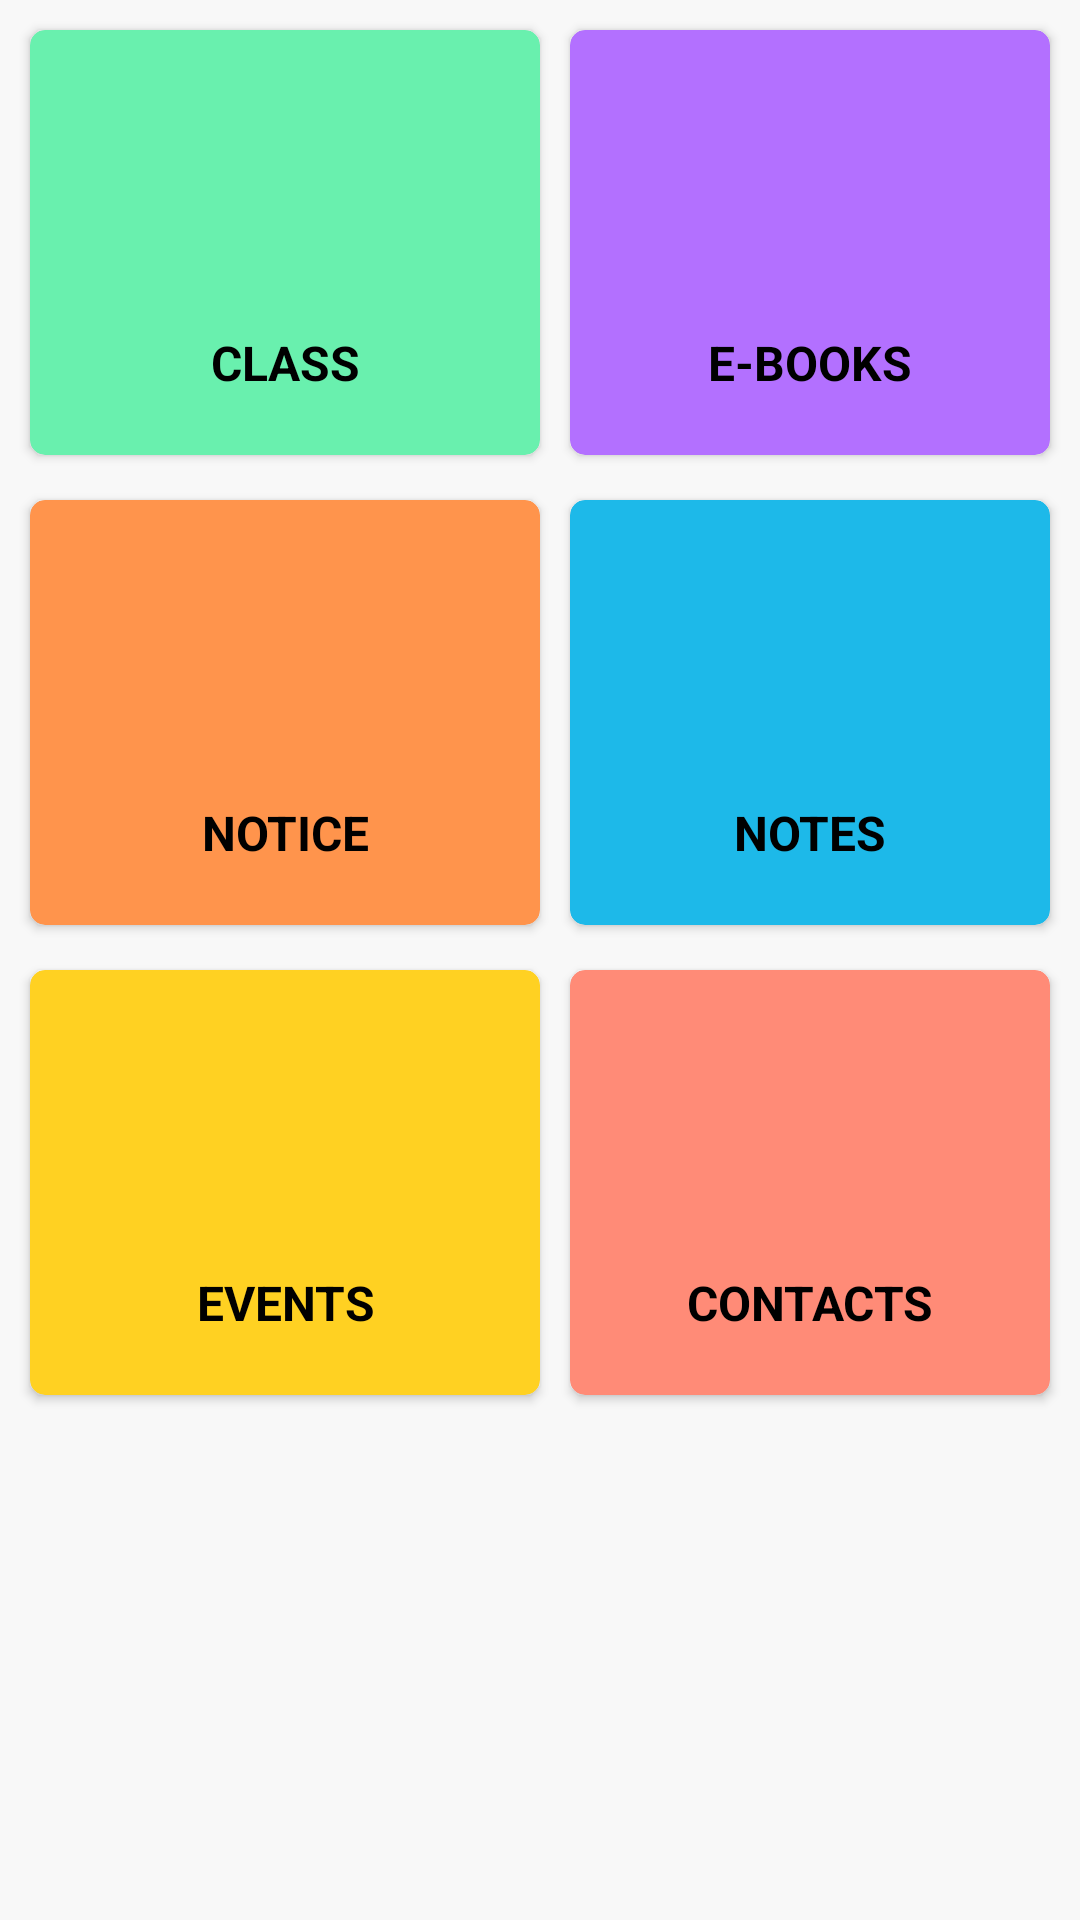

Android layout source for this screen:
<!-- AndroidManifest.xml: application theme Theme.Design.Light -->
<!-- res/layout/activity_main.xml -->
<?xml version="1.0" encoding="utf-8"?>
<LinearLayout xmlns:android="http://schemas.android.com/apk/res/android"
    xmlns:app="http://schemas.android.com/apk/res-auto"
    xmlns:tools="http://schemas.android.com/tools"
    android:layout_width="match_parent"
    android:background="#F8F8F8"
    android:orientation="vertical"
    android:layout_height="match_parent"
    tools:context=".ui.MainActivity">


    <LinearLayout
        android:layout_width="match_parent"
        android:layout_height="wrap_content"
        android:orientation="horizontal">
        <androidx.cardview.widget.CardView
            android:layout_width="match_parent"
            android:layout_height="wrap_content"
            android:layout_weight="1"
            android:layout_marginTop="10dp"
            android:layout_marginStart="10dp"
            app:cardBackgroundColor="#69F0AE"
            android:layout_marginLeft="10dp"
            android:layout_marginBottom="5dp"
            app:cardCornerRadius="5dp">
            <LinearLayout
                android:id="@+id/class_layout"
                android:layout_width="match_parent"
                android:layout_height="wrap_content"
                android:layout_weight="1"
                android:gravity="center"

                android:padding="10dp"
                android:orientation="vertical">

                <ImageView
                    android:id="@+id/af"
                    android:layout_width="60dp"
                    android:layout_height="60dp"
                    android:layout_marginTop="10dp"
                    android:layout_marginBottom="20dp"
                    app:srcCompat="@drawable/class_icon" />

                <TextView
                    android:layout_width="match_parent"
                    android:layout_height="match_parent"
                    android:text="CLASS"
                    android:layout_marginBottom="10dp"
                    android:fontFamily="sans-serif"
                    android:textAlignment="center"
                    android:textSize="16sp"
                    android:textColor="#000000"
                    android:textStyle="bold"/>
            </LinearLayout>
        </androidx.cardview.widget.CardView>
        <androidx.cardview.widget.CardView
            android:layout_width="match_parent"
            android:layout_height="wrap_content"
            android:layout_weight="1"
            android:layout_marginTop="10dp"
            android:layout_marginStart="10dp"
            android:layout_marginEnd="10dp"
            android:layout_marginBottom="5dp"
            app:cardBackgroundColor="#B370FF"
            android:layout_marginLeft="10dp"
            app:cardCornerRadius="5dp">
            <LinearLayout
                android:id="@+id/ebook_layout"
                android:layout_width="match_parent"
                android:layout_height="wrap_content"
                android:layout_weight="1"
                android:gravity="center"
                android:padding="10dp"
                android:orientation="vertical">

                <ImageView
                    android:id="@+id/e"
                    android:layout_width="60dp"
                    android:layout_marginTop="10dp"
                    android:layout_height="60dp"
                    android:layout_marginBottom="20dp"
                    app:srcCompat="@drawable/book_icon" />

                <TextView
                    android:layout_width="match_parent"
                    android:layout_height="match_parent"
                    android:text="E-BOOKS"
                    android:fontFamily="sans-serif"
                    android:textAlignment="center"
                    android:textSize="16sp"
                    android:layout_marginBottom="10dp"
                    android:textColor="#000000"
                    android:textStyle="bold"/>
            </LinearLayout>
        </androidx.cardview.widget.CardView>
    </LinearLayout>
    <LinearLayout
        android:layout_width="match_parent"
        android:layout_height="wrap_content"
        android:orientation="horizontal">
        <androidx.cardview.widget.CardView
            android:layout_width="match_parent"
            android:layout_height="wrap_content"
            android:layout_weight="1"
            android:layout_marginTop="10dp"
            android:layout_marginStart="10dp"
            app:cardBackgroundColor="#FF944C"
            android:layout_marginLeft="10dp"
            android:layout_marginBottom="5dp"
            app:cardCornerRadius="5dp">
            <LinearLayout
                android:id="@+id/notice_layout"
                android:layout_width="match_parent"
                android:layout_height="wrap_content"
                android:layout_weight="1"
                android:gravity="center"

                android:padding="10dp"
                android:orientation="vertical">

                <ImageView
                    android:id="@+id/a"
                    android:layout_width="60dp"
                    android:layout_height="60dp"
                    android:layout_marginTop="10dp"
                    android:layout_marginBottom="20dp"
                    app:srcCompat="@drawable/warning_icon" />

                <TextView
                    android:layout_width="match_parent"
                    android:layout_height="match_parent"
                    android:text="NOTICE"
                    android:layout_marginBottom="10dp"
                    android:fontFamily="sans-serif"
                    android:textAlignment="center"
                    android:textSize="16sp"
                    android:textColor="#000000"
                    android:textStyle="bold"/>
            </LinearLayout>
        </androidx.cardview.widget.CardView>
        <androidx.cardview.widget.CardView
            android:layout_width="match_parent"
            android:layout_height="wrap_content"
            android:layout_weight="1"
            android:layout_marginTop="10dp"
            android:layout_marginStart="10dp"
            android:layout_marginEnd="10dp"
            android:layout_marginBottom="5dp"
            app:cardBackgroundColor="#1DB9E9"
            android:layout_marginLeft="10dp"
            app:cardCornerRadius="5dp">
            <LinearLayout
                android:id="@+id/note_layout"
                android:layout_width="match_parent"
                android:layout_height="wrap_content"
                android:layout_weight="1"
                android:gravity="center"
                android:padding="10dp"
                android:orientation="vertical">

                <ImageView
                    android:id="@+id/aa"
                    android:layout_width="60dp"
                    android:layout_marginTop="10dp"
                    android:layout_height="60dp"
                    android:layout_marginBottom="20dp"
                    app:srcCompat="@drawable/note_icon" />

                <TextView
                    android:layout_width="match_parent"
                    android:layout_height="match_parent"
                    android:text="NOTES"
                    android:fontFamily="sans-serif"
                    android:textAlignment="center"
                    android:textSize="16sp"
                    android:layout_marginBottom="10dp"
                    android:textColor="#000000"
                    android:textStyle="bold"/>
            </LinearLayout>
        </androidx.cardview.widget.CardView>
    </LinearLayout>
    <LinearLayout
        android:layout_width="match_parent"
        android:layout_height="wrap_content"
        android:orientation="horizontal">
        <androidx.cardview.widget.CardView
            android:layout_width="match_parent"
            android:layout_height="wrap_content"
            android:layout_weight="1"
            android:layout_marginTop="10dp"
            android:layout_marginStart="10dp"
            app:cardBackgroundColor="#FFD122"
            android:layout_marginLeft="10dp"
            android:layout_marginBottom="5dp"
            app:cardCornerRadius="5dp">
            <LinearLayout
                android:id="@+id/event_layout"
                android:layout_width="match_parent"
                android:layout_height="wrap_content"
                android:layout_weight="1"
                android:gravity="center"

                android:padding="10dp"
                android:orientation="vertical">

                <ImageView
                    android:id="@+id/imageView2"
                    android:layout_width="60dp"
                    android:layout_height="60dp"
                    android:layout_marginTop="10dp"
                    android:layout_marginBottom="20dp"
                    app:srcCompat="@drawable/date_icon" />

                <TextView
                    android:layout_width="match_parent"
                    android:layout_height="match_parent"
                    android:text="EVENTS"
                    android:layout_marginBottom="10dp"
                    android:fontFamily="sans-serif"
                    android:textAlignment="center"
                    android:textSize="16sp"
                    android:textColor="#000000"
                    android:textStyle="bold"/>
            </LinearLayout>
        </androidx.cardview.widget.CardView>
        <androidx.cardview.widget.CardView
            android:layout_width="match_parent"
            android:layout_height="wrap_content"
            android:layout_weight="1"
            android:layout_marginTop="10dp"
            android:layout_marginStart="10dp"
            android:layout_marginEnd="10dp"
            android:layout_marginBottom="5dp"
            app:cardBackgroundColor="#FF8B77"
            android:layout_marginLeft="10dp"
            app:cardCornerRadius="5dp">

            <LinearLayout
                android:id="@+id/contact_layout"
                android:layout_width="match_parent"
                android:layout_height="wrap_content"
                android:layout_weight="1"
                android:gravity="center"
                android:orientation="vertical"
                android:padding="10dp">

                <ImageView
                    android:id="@+id/e1"
                    android:layout_width="60dp"
                    android:layout_height="60dp"
                    android:layout_marginTop="10dp"
                    android:layout_marginBottom="20dp"
                    app:srcCompat="@drawable/contact_icon" />

                <TextView
                    android:layout_width="match_parent"
                    android:layout_height="match_parent"
                    android:layout_marginBottom="10dp"
                    android:fontFamily="sans-serif"
                    android:text="CONTACTS"
                    android:textAlignment="center"
                    android:textColor="#000000"
                    android:textSize="16sp"
                    android:textStyle="bold" />
            </LinearLayout>
        </androidx.cardview.widget.CardView>
    </LinearLayout>

</LinearLayout>
<!-- resources referenced by this layout -->
<resources>
  <!-- drawable date_icon: png bitmap (drawable, 39431 bytes) -->
  <!-- drawable warning_icon: png bitmap (drawable, 18708 bytes) -->
</resources>
